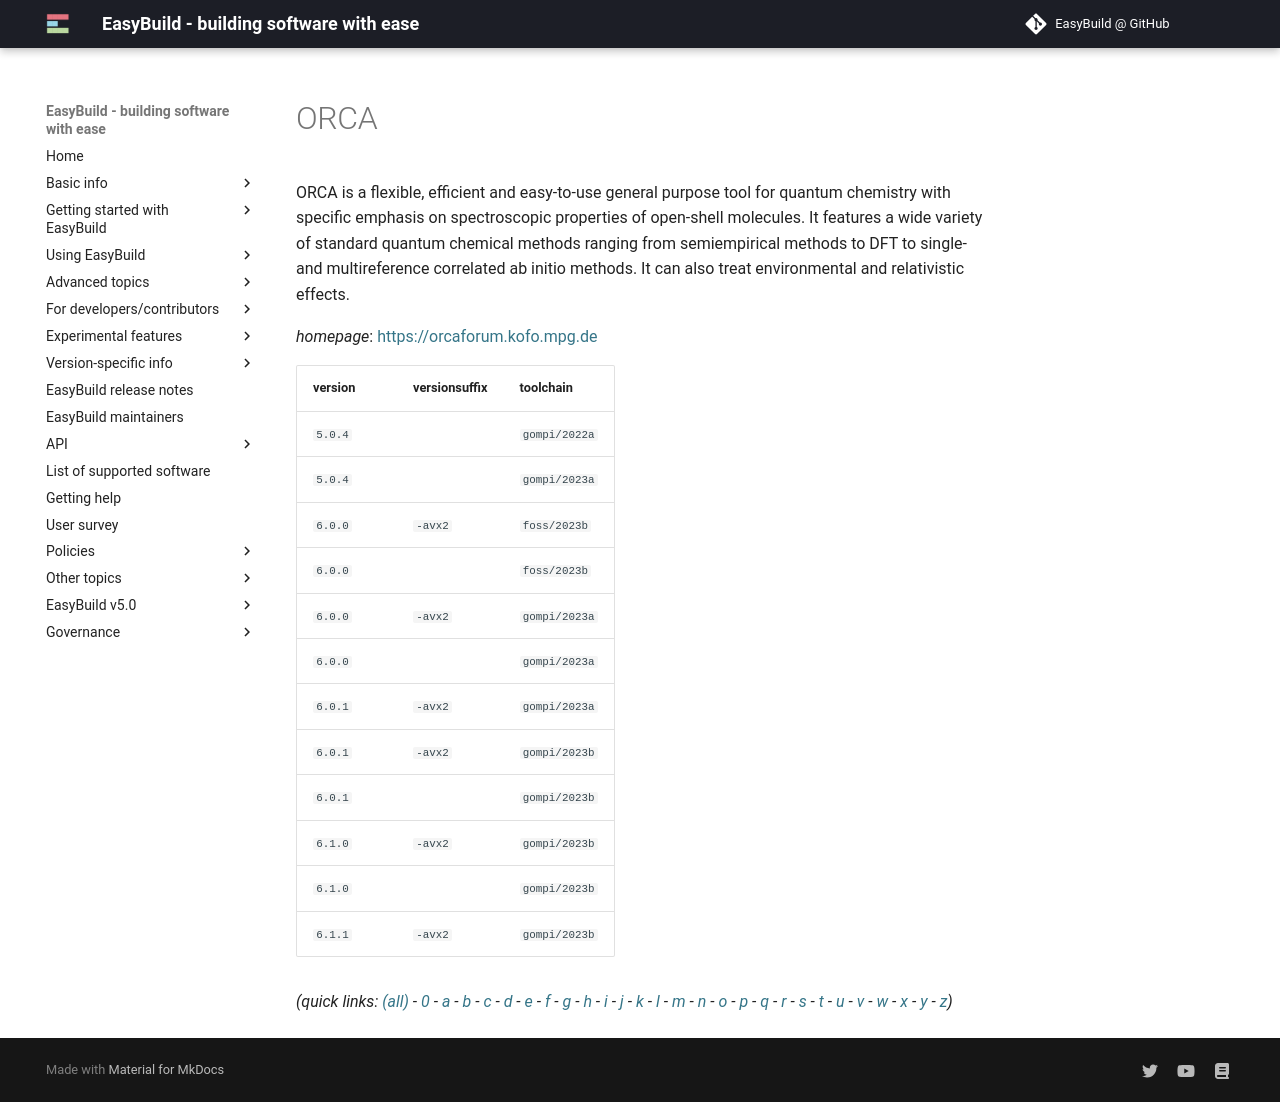

repository: easybuilders/easybuild-docs · page: version-specific/supported-software/o/ORCA/index.html · generator: mkdocs

---
search:
  boost: 0.5
---
# ORCA

ORCA is a flexible, efficient and easy-to-use general purpose tool for quantum chemistry with specific emphasis on spectroscopic properties of open-shell molecules. It features a wide variety of standard quantum chemical methods ranging from semiempirical methods to DFT to single- and multireference correlated ab initio methods. It can also treat environmental and relativistic effects.

*homepage*: <https://orcaforum.kofo.mpg.de>

version | versionsuffix | toolchain
--------|---------------|----------
``5.0.4`` |  | ``gompi/2022a``
``5.0.4`` |  | ``gompi/2023a``
``6.0.0`` | ``-avx2`` | ``foss/2023b``
``6.0.0`` |  | ``foss/2023b``
``6.0.0`` | ``-avx2`` | ``gompi/2023a``
``6.0.0`` |  | ``gompi/2023a``
``6.0.1`` | ``-avx2`` | ``gompi/2023a``
``6.0.1`` | ``-avx2`` | ``gompi/2023b``
``6.0.1`` |  | ``gompi/2023b``
``6.1.0`` | ``-avx2`` | ``gompi/2023b``
``6.1.0`` |  | ``gompi/2023b``
``6.1.1`` | ``-avx2`` | ``gompi/2023b``


*(quick links: [(all)](../index.md) - [0](../0/index.md) - [a](../a/index.md) - [b](../b/index.md) - [c](../c/index.md) - [d](../d/index.md) - [e](../e/index.md) - [f](../f/index.md) - [g](../g/index.md) - [h](../h/index.md) - [i](../i/index.md) - [j](../j/index.md) - [k](../k/index.md) - [l](../l/index.md) - [m](../m/index.md) - [n](../n/index.md) - [o](../o/index.md) - [p](../p/index.md) - [q](../q/index.md) - [r](../r/index.md) - [s](../s/index.md) - [t](../t/index.md) - [u](../u/index.md) - [v](../v/index.md) - [w](../w/index.md) - [x](../x/index.md) - [y](../y/index.md) - [z](../z/index.md))*
